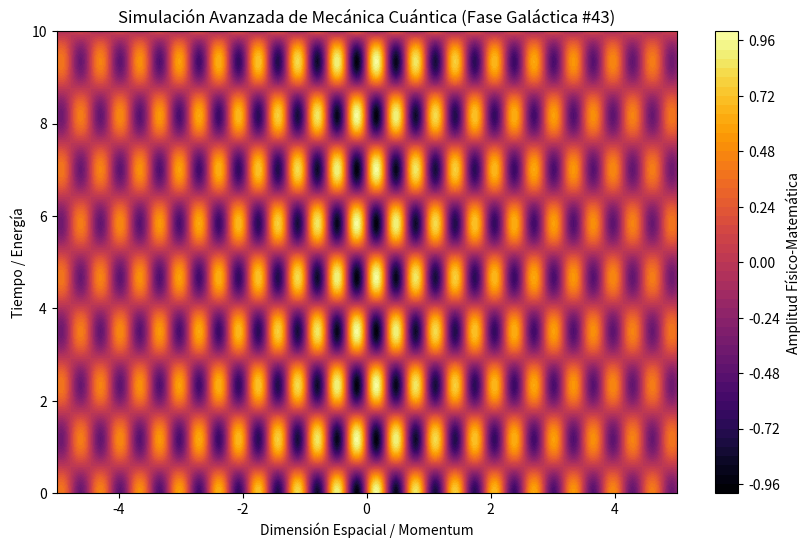

The script that saved this image:
%matplotlib inline
# Simulación Galáctica: Mecánica Cuántica - Variante 43
import numpy as np
import matplotlib.pyplot as plt

# Parámetros Físicos Aleatorios
param_1 = 9.876
param_2 = 2.691
param_3 = 0.187

t = np.linspace(0, 10, 500)
x = np.linspace(-5, 5, 500)
X, T = np.meshgrid(x, t)

# Ecuación Base (Avanzada)
Z = np.sin(X * param_1) * np.cos(T * param_2) * np.exp(-np.abs(X) * param_3)

plt.figure(figsize=(10, 6))
plt.contourf(X, T, Z, 50, cmap='inferno')
plt.colorbar(label='Amplitud Físico-Matemática')
plt.title(r'Simulación Avanzada de Mecánica Cuántica (Fase Galáctica #43)')
plt.xlabel('Dimensión Espacial / Momentum')
plt.ylabel('Tiempo / Energía')
plt.show()
